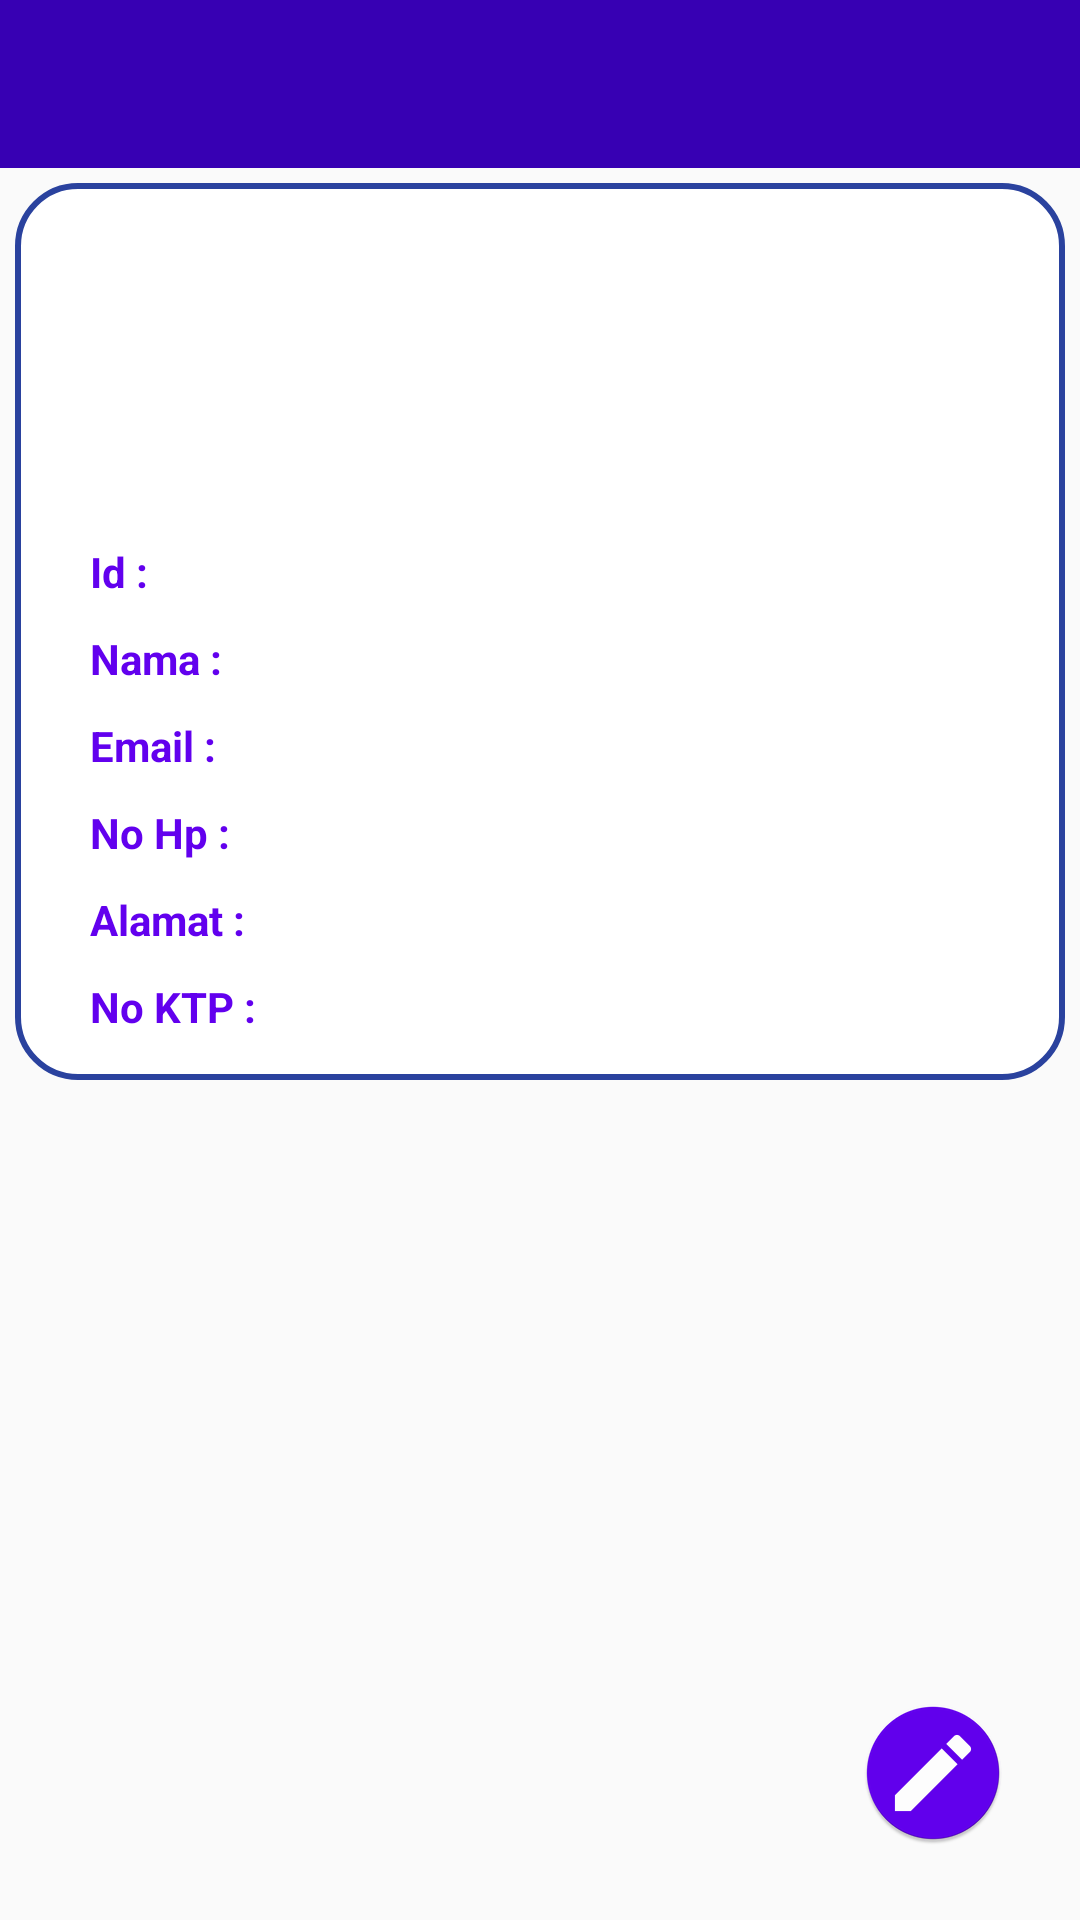

Here is an Android app screen rendered from its layout file. Give the layout XML and the strings, colors and styles it references.
<!-- AndroidManifest.xml: application theme AppTheme -->
<!-- res/layout/activity_info_customer.xml -->
<?xml version="1.0" encoding="utf-8"?>
<androidx.constraintlayout.widget.ConstraintLayout xmlns:android="http://schemas.android.com/apk/res/android"
    xmlns:app="http://schemas.android.com/apk/res-auto"
    xmlns:tools="http://schemas.android.com/tools"
    android:layout_width="match_parent"
    android:layout_height="match_parent"
    tools:context=".InfoCustomer">

    <androidx.appcompat.widget.Toolbar
        android:id="@+id/toolbar"
        android:layout_width="match_parent"
        android:layout_height="wrap_content"
        android:background="@color/colorPrimaryDark"
        app:layout_constraintTop_toTopOf="parent"
        app:titleTextColor="@android:color/white" />

    <ScrollView
        android:layout_width="match_parent"
        android:layout_height="wrap_content"
        app:layout_constraintStart_toStartOf="parent"
        app:layout_constraintTop_toBottomOf="@id/toolbar">

        <LinearLayout
            android:layout_width="match_parent"
            android:layout_height="wrap_content"
            android:layout_margin="5dp"
            android:background="@drawable/pinggir"
            android:orientation="vertical"
            android:padding="5dp">

            <ImageView
                android:id="@+id/ivProfile"
                android:layout_margin="20dp"
                android:layout_width="75dp"
                android:layout_height="75dp"
                android:scaleType="fitXY"
                android:layout_gravity="center"
                android:src="@mipmap/bicycle" />

            <TextView
                android:id="@+id/tvId"
                android:layout_width="match_parent"
                android:layout_height="wrap_content"
                android:text="Id : "
                android:layout_marginHorizontal="20dp"
                android:layout_marginBottom="10dp"
                android:textStyle="bold"
                android:textColor="@color/colorPrimary"/>

            <TextView
                android:id="@+id/tvNama"
                android:layout_width="match_parent"
                android:layout_height="wrap_content"
                android:text="Nama : "
                android:layout_marginHorizontal="20dp"
                android:layout_marginBottom="10dp"
                android:textStyle="bold"
                android:textColor="@color/colorPrimary"/>

            <TextView
                android:id="@+id/tvEmail"
                android:layout_width="match_parent"
                android:layout_height="wrap_content"
                android:text="Email : "
                android:layout_marginHorizontal="20dp"
                android:layout_marginBottom="10dp"
                android:textStyle="bold"
                android:textColor="@color/colorPrimary"/>

            <TextView
                android:id="@+id/tvNohp"
                android:layout_width="match_parent"
                android:layout_height="wrap_content"
                android:text="No Hp : "
                android:layout_marginHorizontal="20dp"
                android:layout_marginBottom="10dp"
                android:textStyle="bold"
                android:textColor="@color/colorPrimary"/>

            <TextView
                android:id="@+id/tvAlamat"
                android:layout_width="match_parent"
                android:layout_height="wrap_content"
                android:text="Alamat : "
                android:layout_marginHorizontal="20dp"
                android:layout_marginBottom="10dp"
                android:textStyle="bold"
                android:textColor="@color/colorPrimary"/>

            <TextView
                android:id="@+id/tvNoktp"
                android:layout_width="match_parent"
                android:layout_height="wrap_content"
                android:text="No KTP : "
                android:layout_marginHorizontal="20dp"
                android:layout_marginBottom="10dp"
                android:textStyle="bold"
                android:textColor="@color/colorPrimary"/>

        </LinearLayout>

    </ScrollView>

    <ImageView
        android:id="@+id/ivEdit"
        android:layout_width="wrap_content"
        android:layout_height="wrap_content"
        android:layout_margin="25dp"
        android:src="@mipmap/ic_edit"
        app:layout_constraintBottom_toBottomOf="parent"
        app:layout_constraintEnd_toEndOf="parent" />

</androidx.constraintlayout.widget.ConstraintLayout>
<!-- resources referenced by this layout -->
<resources>
  <!-- drawable pinggir (drawable) -->
  <?xml version="1.0" encoding="utf-8"?>
  <shape
      xmlns:android="http://schemas.android.com/apk/res/android"
      android:shape="rectangle">
  
      <solid
          android:color="@android:color/white">
  
      </solid>
  
      <stroke
          android:width="2dp" android:color="#2A429E">
  
      </stroke>
      <corners android:radius="20sp" />
  
  </shape>
  <!-- mipmap ic_edit: png bitmap (mipmap-hdpi, 2630 bytes) -->
  <style name="AppTheme" parent="Theme.AppCompat.Light.DarkActionBar">
          
          <item name="colorPrimary">@color/colorPrimary</item>
          <item name="colorPrimaryDark">@color/colorPrimaryDark</item>
          <item name="colorAccent">#000000</item>
      </style>
  <!-- not gathered from this repository: default colours our renderer supplied (Android Studio template values) -->
  <color name="colorPrimary">#FF6200EE</color>
  <color name="colorPrimaryDark">#FF3700B3</color>
</resources>
